Run: headless pygame with SDL's dummy video driver; simulated clock (each Clock.tick advances the game by its frame time, no real sleeping); random seed 0; keys injected as events and as key.get_pressed() state; no mouse input.
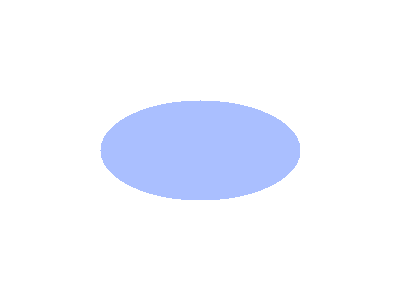
Frame 1 of 4 · flips 1–60 · no input
Frame 2 of 4 · flips 61–180 · tapped SPACE, RETURN · held RIGHT (→), D · screen unchanged from frame 1, image omitted
Frame 3 of 4 · flips 181–300 · held DOWN (↓), S · screen unchanged from frame 2, image omitted
Frame 4 of 4 · flips 301–420 · held LEFT (←), A, UP (↑), W · screen unchanged from frame 3, image omitted

The pygame program that drew these frames:

import pygame
pygame.init()

screen = pygame.display.set_mode((400, 300))

background = (255, 255, 255)
color = (170, 191, 255)

cx, cy = 200, 150
a, b = 100, 50  # radii

running = True
while running:
    screen.fill(background)

    for x in range(cx - a, cx + a):
        for y in range(cy - b, cy + b):
            # Normalize to ellipse equation
            dx = (x - cx) / a
            dy = (y - cy) / b
            if dx**2 + dy**2 <= 1:
                screen.set_at((x, y), color)

    pygame.display.flip()

    for event in pygame.event.get():
        if event.type == pygame.QUIT:
            running = False

pygame.quit()
